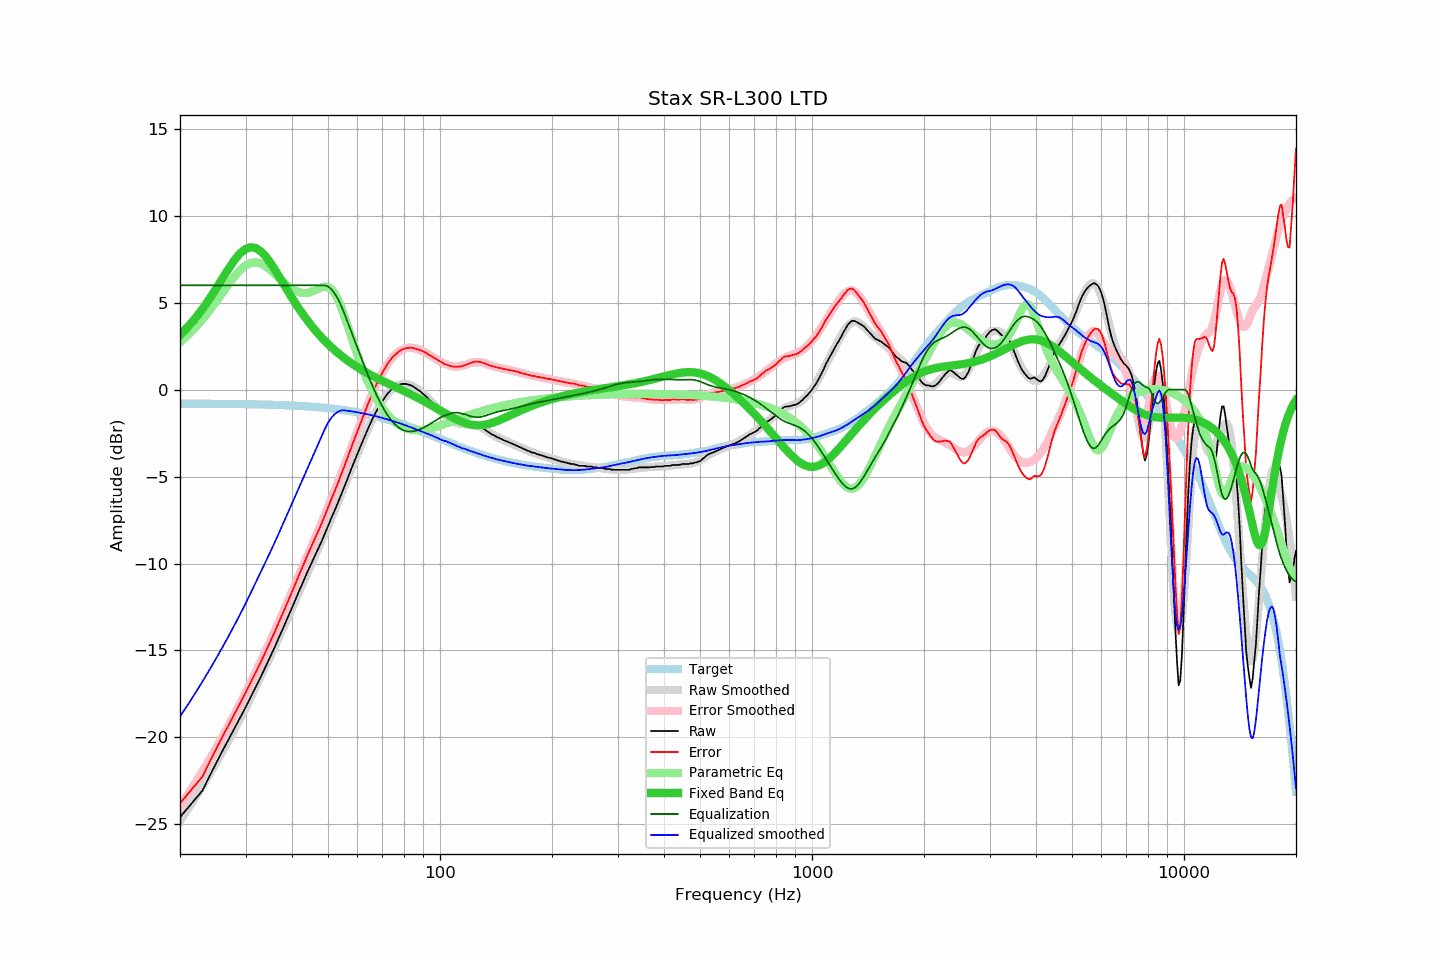

The table this chart was drawn from, first rows:
frequency, raw, error, smoothed, error_smoothed, equalization, parametric_eq, equalized_raw, equalized_smoothed, target
20, -24.59, -23.79, -24.79, -23.96, 6.00, 3.15, -18.59, -18.79, -0.80
21, -24.05, -23.24, -24.11, -23.28, 6.00, 3.61, -18.05, -18.11, -0.81
22, -23.54, -22.73, -23.44, -22.60, 6.00, 4.11, -17.54, -17.44, -0.81
23, -23.05, -22.24, -22.78, -21.94, 6.00, 4.65, -17.05, -16.78, -0.81
24, -22.24, -21.43, -22.12, -21.27, 6.00, 5.22, -16.24, -16.12, -0.81
25, -21.49, -20.67, -21.47, -20.62, 6.00, 5.80, -15.49, -15.47, -0.82
26, -20.78, -19.96, -20.82, -19.97, 6.00, 6.39, -14.78, -14.82, -0.82
27, -20.13, -19.31, -20.18, -19.33, 6.00, 6.95, -14.13, -14.18, -0.82
28, -19.49, -18.66, -19.55, -18.70, 6.00, 7.44, -13.49, -13.55, -0.83
29, -18.87, -18.04, -18.93, -18.07, 6.00, 7.83, -12.87, -12.93, -0.83
30, -18.28, -17.44, -18.31, -17.45, 6.00, 8.09, -12.28, -12.31, -0.84
31, -17.67, -16.83, -17.68, -16.83, 6.00, 8.19, -11.67, -11.68, -0.84
32, -17.09, -16.24, -17.07, -16.22, 6.00, 8.14, -11.09, -11.07, -0.85
33, -16.51, -15.66, -16.47, -15.62, 6.00, 7.95, -10.51, -10.47, -0.85
34, -15.92, -15.06, -15.90, -15.02, 6.00, 7.66, -9.92, -9.90, -0.86
35, -15.36, -14.49, -15.32, -14.44, 6.00, 7.29, -9.36, -9.32, -0.87
36, -14.78, -13.90, -14.75, -13.86, 6.00, 6.89, -8.78, -8.75, -0.88
37, -14.19, -13.31, -14.19, -13.29, 6.00, 6.48, -8.19, -8.19, -0.88
38, -13.65, -12.76, -13.63, -12.73, 6.00, 6.06, -7.65, -7.63, -0.89
39, -13.08, -12.18, -13.09, -12.18, 6.00, 5.66, -7.08, -7.09, -0.90
40, -12.55, -11.64, -12.55, -11.63, 6.00, 5.28, -6.55, -6.55, -0.91
41, -12.01, -11.08, -12.03, -11.10, 6.00, 4.92, -6.01, -6.03, -0.93
42, -11.48, -10.54, -11.52, -10.58, 6.00, 4.58, -5.48, -5.52, -0.94
43, -10.99, -10.04, -11.02, -10.07, 6.00, 4.27, -4.99, -5.02, -0.95
44, -10.49, -9.52, -10.54, -9.57, 6.00, 3.98, -4.49, -4.54, -0.96
45, -10.04, -9.06, -10.06, -9.08, 6.00, 3.71, -4.04, -4.06, -0.98
46, -9.61, -8.61, -9.60, -8.60, 6.00, 3.46, -3.61, -3.60, -0.99
47, -9.18, -8.17, -9.15, -8.13, 6.00, 3.23, -3.18, -3.15, -1.01
48, -8.75, -7.72, -8.71, -7.67, 6.00, 3.01, -2.75, -2.71, -1.03
49, -8.30, -7.25, -8.27, -7.21, 6.00, 2.81, -2.30, -2.27, -1.05
50, -7.85, -6.78, -7.84, -6.76, 5.93, 2.62, -1.92, -1.91, -1.06
51, -7.40, -6.31, -7.41, -6.31, 5.78, 2.45, -1.62, -1.63, -1.08
52, -6.99, -5.88, -6.98, -5.86, 5.55, 2.28, -1.44, -1.43, -1.11
53, -6.57, -5.44, -6.55, -5.41, 5.26, 2.13, -1.31, -1.29, -1.13
54, -6.14, -4.99, -6.13, -4.96, 4.92, 1.99, -1.22, -1.21, -1.15
55, -5.72, -4.55, -5.70, -4.52, 4.52, 1.85, -1.20, -1.18, -1.17
56, -5.30, -4.10, -5.28, -4.08, 4.08, 1.73, -1.22, -1.20, -1.20
57, -4.87, -3.65, -4.87, -3.65, 3.65, 1.61, -1.22, -1.23, -1.22
58, -4.46, -3.21, -4.47, -3.22, 3.22, 1.49, -1.24, -1.25, -1.25
59, -4.07, -2.79, -4.07, -2.79, 2.79, 1.39, -1.28, -1.28, -1.28
60, -3.67, -2.37, -3.69, -2.38, 2.38, 1.29, -1.29, -1.31, -1.30
61, -3.31, -1.98, -3.31, -1.98, 1.98, 1.19, -1.33, -1.33, -1.33
62, -2.96, -1.60, -2.95, -1.58, 1.58, 1.10, -1.38, -1.36, -1.36
63, -2.61, -1.22, -2.60, -1.20, 1.20, 1.02, -1.41, -1.39, -1.39
64, -2.26, -0.83, -2.26, -0.84, 0.84, 0.93, -1.42, -1.42, -1.42
65, -1.95, -0.49, -1.95, -0.49, 0.49, 0.86, -1.46, -1.46, -1.46
66, -1.63, -0.14, -1.65, -0.16, 0.16, 0.78, -1.47, -1.49, -1.49
67, -1.36, 0.16, -1.37, 0.15, -0.15, 0.71, -1.51, -1.52, -1.52
68, -1.10, 0.46, -1.11, 0.45, -0.45, 0.64, -1.54, -1.56, -1.56
69, -0.87, 0.72, -0.88, 0.72, -0.72, 0.57, -1.59, -1.59, -1.59
70, -0.66, 0.97, -0.66, 0.97, -0.97, 0.51, -1.63, -1.63, -1.63
71, -0.46, 1.21, -0.46, 1.20, -1.20, 0.44, -1.66, -1.67, -1.67
72, -0.28, 1.42, -0.29, 1.41, -1.41, 0.38, -1.69, -1.70, -1.70
73, -0.13, 1.61, -0.14, 1.60, -1.60, 0.32, -1.73, -1.74, -1.74
74, 0.00, 1.78, -0.01, 1.77, -1.77, 0.26, -1.76, -1.78, -1.78
75, 0.10, 1.92, 0.09, 1.91, -1.91, 0.20, -1.81, -1.82, -1.82
76, 0.17, 2.03, 0.18, 2.03, -2.03, 0.15, -1.86, -1.86, -1.86
77, 0.24, 2.14, 0.24, 2.14, -2.14, 0.09, -1.90, -1.90, -1.90
78, 0.29, 2.23, 0.29, 2.23, -2.23, 0.03, -1.93, -1.94, -1.94
79, 0.33, 2.31, 0.32, 2.29, -2.29, -0.02, -1.96, -1.98, -1.98
... 553 more rows
